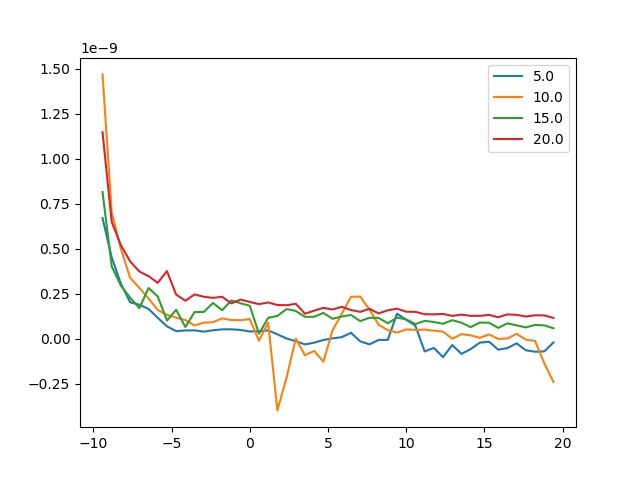

The data file committed next to this chart (first rows):
Keithley_v, Keithley_a, b2901a_v, b2901a_a
5.0, 6.71202e-10, -9.412, 4.1e-11
5.0, 4.52523e-10, -8.824, -1.64e-08
5.0, 3.061456e-10, -8.235, 2.4081e-08
5.0, 2.035241e-10, -7.647, -1.8316e-08
5.0, 1.903921e-10, -7.059, 2.475e-09
5.0, 1.666129e-10, -6.471, 1.4939e-08
5.0, 1.17178e-10, -5.882, -2.4525e-08
5.0, 7.007561e-11, -5.294, 1.9488e-08
5.0, 4.325404e-11, -4.706, -4.087e-09
5.0, 4.736112e-11, -4.118, -1.5733e-08
5.0, 4.781731e-11, -3.529, 2.4463e-08
5.0, 4.031336e-11, -2.941, -1.855e-08
5.0, 4.807077e-11, -2.353, 1.779e-09
5.0, 5.344526e-11, -1.765, 1.5359e-08
5.0, 5.34959e-11, -1.176, -2.4499e-08
5.0, 4.999746e-11, -0.5882, 2.1925e-08
5.0, 4.153018e-11, -2.4424906541753444e-15, -8.02e-09
5.0, 4.28992e-11, 0.5882, -1.1385e-08
5.0, 4.74116e-11, 1.176, 2.4174e-08
5.0, 2.576182e-11, 1.765, -2.0511e-08
5.0, 2.337339e-12, 2.353, 7.22e-09
5.0, -1.246775e-11, 2.941, 1.2111e-08
5.0, -3.036571e-11, 3.529, -2.0934e-08
5.0, -2.093509e-11, 4.118, 2.3869e-08
5.0, -5.622967e-12, 4.706, -1.309e-08
5.0, 3.148523e-12, 5.294, -5.912e-09
5.0, 1.014543e-11, 5.882, 1.9975e-08
5.0, 3.433044e-11, 6.471, -2.413e-08
5.0, -1.348184e-11, 7.059, 1.4538e-08
5.0, -3.001074e-11, 7.647, 1.758e-09
5.0, -5.673635e-12, 8.235, -1.8027e-08
5.0, -4.913077e-12, 8.824, 2.4996e-08
5.0, 1.405009e-10, 9.412, -1.7846e-08
5.0, 1.058714e-10, 10, 4.489e-09
5.0, 7.326983e-11, 10.59, 1.0819e-08
5.0, -6.925434e-11, 11.18, -2.3733e-08
5.0, -5.003815e-11, 11.76, 2.4711e-08
5.0, -1.011968e-10, 12.35, -2.0079e-08
5.0, -3.391483e-11, 12.94, 4.607e-09
5.0, -8.289325e-11, 13.53, 1.3549e-08
5.0, -5.657877e-11, 14.12, -2.4369e-08
5.0, -2.063085e-11, 14.71, 2.1222e-08
5.0, -1.520573e-11, 15.29, -3.485e-09
5.0, -5.946879e-11, 15.88, -1.2008e-08
5.0, -5.069733e-11, 16.47, 2.4828e-08
5.0, -2.438279e-11, 17.06, -2.0444e-08
5.0, -6.311937e-11, 17.65, 1.255e-08
5.0, -7.087681e-11, 18.24, 8.818e-09
5.0, -6.910221e-11, 18.82, -2.2461e-08
5.0, -1.961681e-11, 19.41, 2.3387e-08
10.0, 1.469661e-09, -9.412, -6.198e-09
10.0, 7.016737e-10, -8.824, 1.8294e-08
10.0, 4.990169e-10, -8.235, -2.4613e-08
10.0, 3.393558e-10, -7.647, 1.5916e-08
10.0, 2.839377e-10, -7.059, 3.552e-09
10.0, 2.250218e-10, -6.471, -1.8298e-08
10.0, 1.606805e-10, -5.882, 2.4412e-08
10.0, 1.338083e-10, -5.294, -1.9246e-08
10.0, 1.183441e-10, -4.706, 5.62e-10
10.0, 1.052628e-10, -4.118, 1.8275e-08
... 140 more rows
